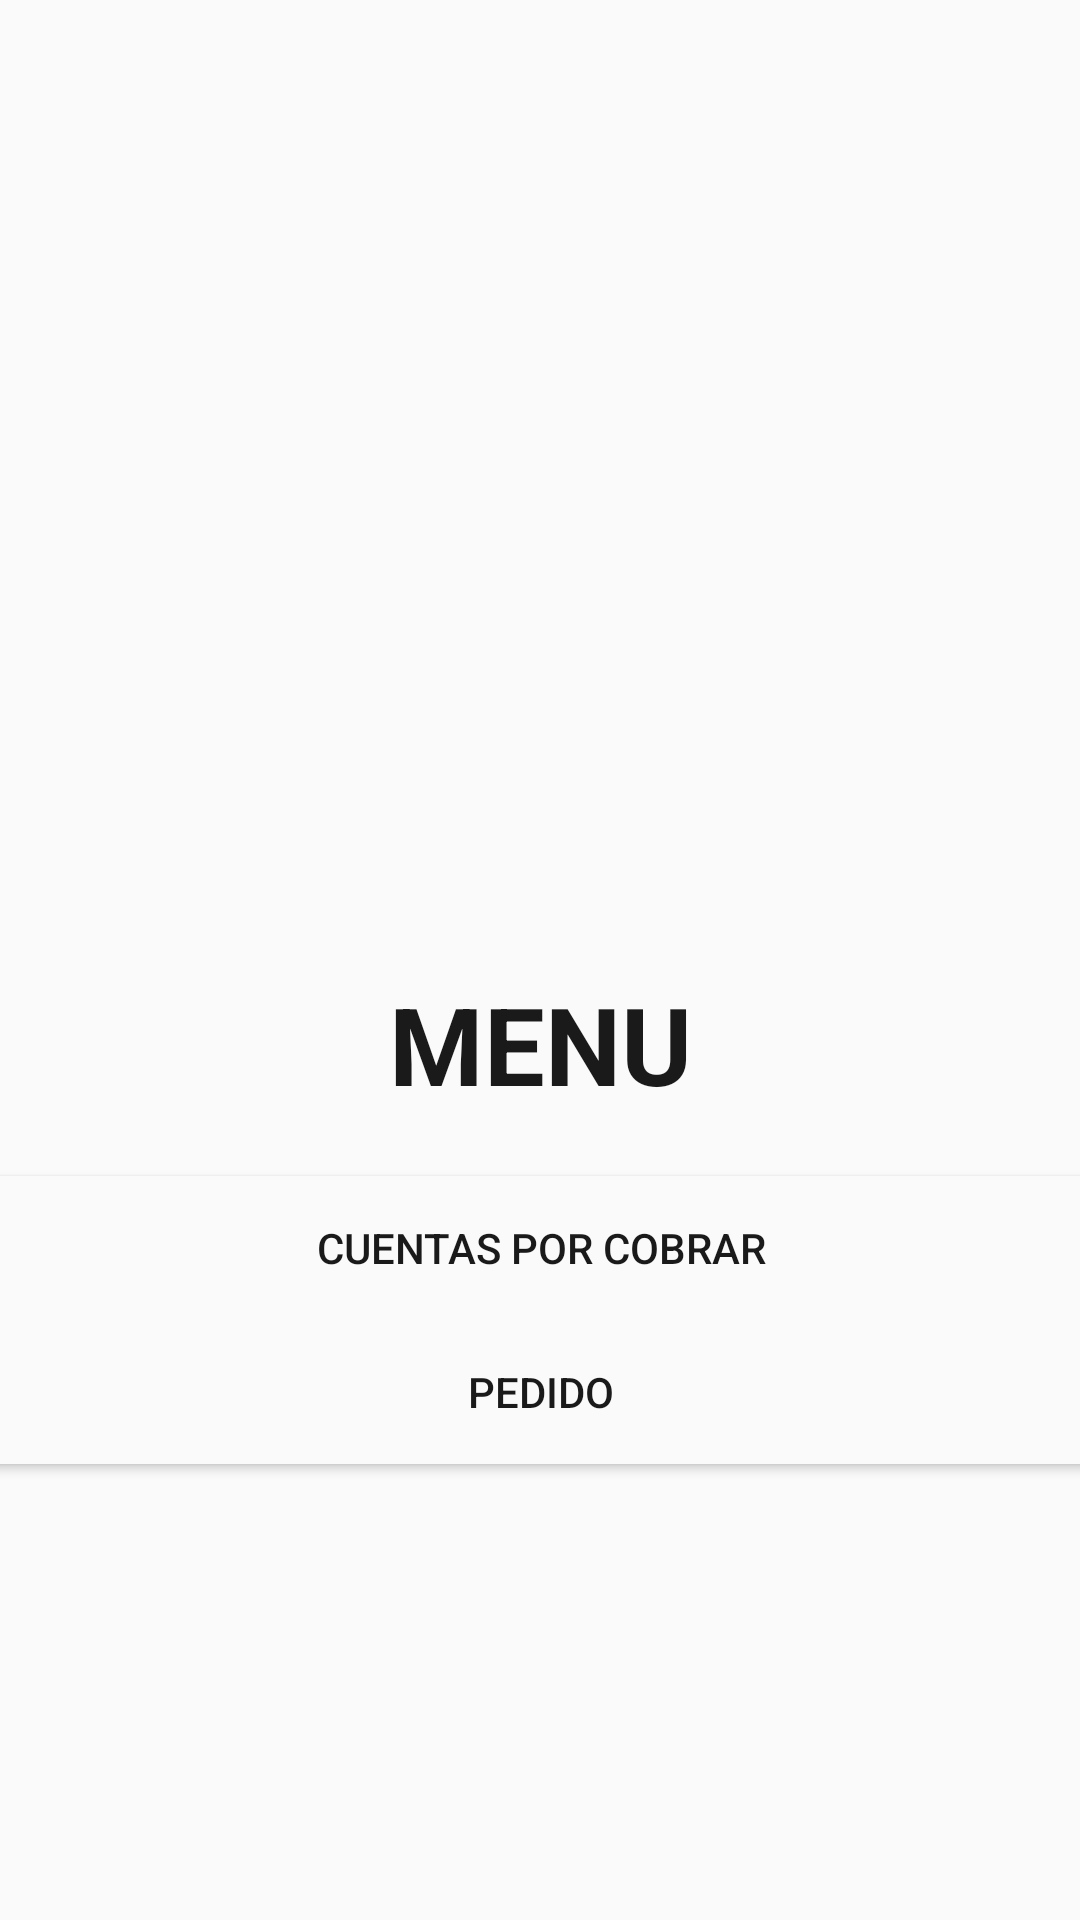

This screen was rendered from an Android layout file. Write that file and the resources it references.
<!-- AndroidManifest.xml: application theme AppTheme -->
<!-- res/layout/activity_context_menu__cliente.xml -->
<?xml version="1.0" encoding="utf-8"?>
<android.support.constraint.ConstraintLayout xmlns:android="http://schemas.android.com/apk/res/android"
    xmlns:app="http://schemas.android.com/apk/res-auto"
    xmlns:tools="http://schemas.android.com/tools"
    android:layout_width="match_parent"
    android:layout_height="match_parent"
    android:minHeight="250dp"
    tools:context=".ContextMenu_Cliente">

    <Button
        android:id="@+id/btnPedidoContext"
        style="@android:style/Widget.Material.Button.Colored"
        android:layout_width="382dp"
        android:layout_height="wrap_content"
        android:layout_marginStart="8dp"
        android:layout_marginLeft="8dp"
        android:layout_marginTop="8dp"
        android:layout_marginEnd="8dp"
        android:layout_marginRight="8dp"
        android:layout_marginBottom="8dp"
        android:background="#fafafa"
        android:text="Pedido"
        android:textColor="#1a1a1a"
        app:layout_constraintBottom_toBottomOf="parent"
        app:layout_constraintEnd_toEndOf="parent"
        app:layout_constraintStart_toStartOf="parent"
        app:layout_constraintTop_toTopOf="parent"
        app:layout_constraintVertical_bias="0.75" />

    <Button
        android:id="@+id/btnCxC"
        style="@android:style/Widget.Material.Button.Colored"
        android:layout_width="381dp"
        android:layout_height="wrap_content"
        android:layout_marginStart="8dp"
        android:layout_marginLeft="8dp"
        android:layout_marginEnd="8dp"
        android:layout_marginRight="8dp"
        android:background="#fafafa"
        android:text="Cuentas Por Cobrar"
        android:textColor="#1a1a1a"
        app:layout_constraintBottom_toTopOf="@+id/btnPedidoContext"
        app:layout_constraintEnd_toEndOf="parent"
        app:layout_constraintStart_toStartOf="parent" />

    <TextView
        android:id="@+id/textView9"
        android:layout_width="wrap_content"
        android:layout_height="wrap_content"
        android:layout_marginStart="8dp"
        android:layout_marginLeft="8dp"
        android:layout_marginEnd="8dp"
        android:layout_marginRight="8dp"
        android:layout_marginBottom="20dp"
        android:text="MENU"
        android:textColor="@color/colorPrimaryDark"
        android:textSize="36sp"
        android:textStyle="bold"
        app:layout_constraintBottom_toTopOf="@+id/btnCxC"
        app:layout_constraintEnd_toEndOf="parent"
        app:layout_constraintStart_toStartOf="parent" />
</android.support.constraint.ConstraintLayout>
<!-- resources referenced by this layout -->
<resources>
  <color name="colorPrimaryDark">#1A1A1A</color>
  <style name="AppTheme" parent="Theme.AppCompat.Light.DarkActionBar">
          
          <item name="colorPrimary">@color/colorPrimary</item>
          <item name="colorPrimaryDark">@color/colorPrimaryDark</item>
          <item name="colorAccent">@color/colorAccent</item>
      </style>
  <color name="colorPrimary">#202020</color>
  <color name="colorAccent">#C7A63F</color>
</resources>
